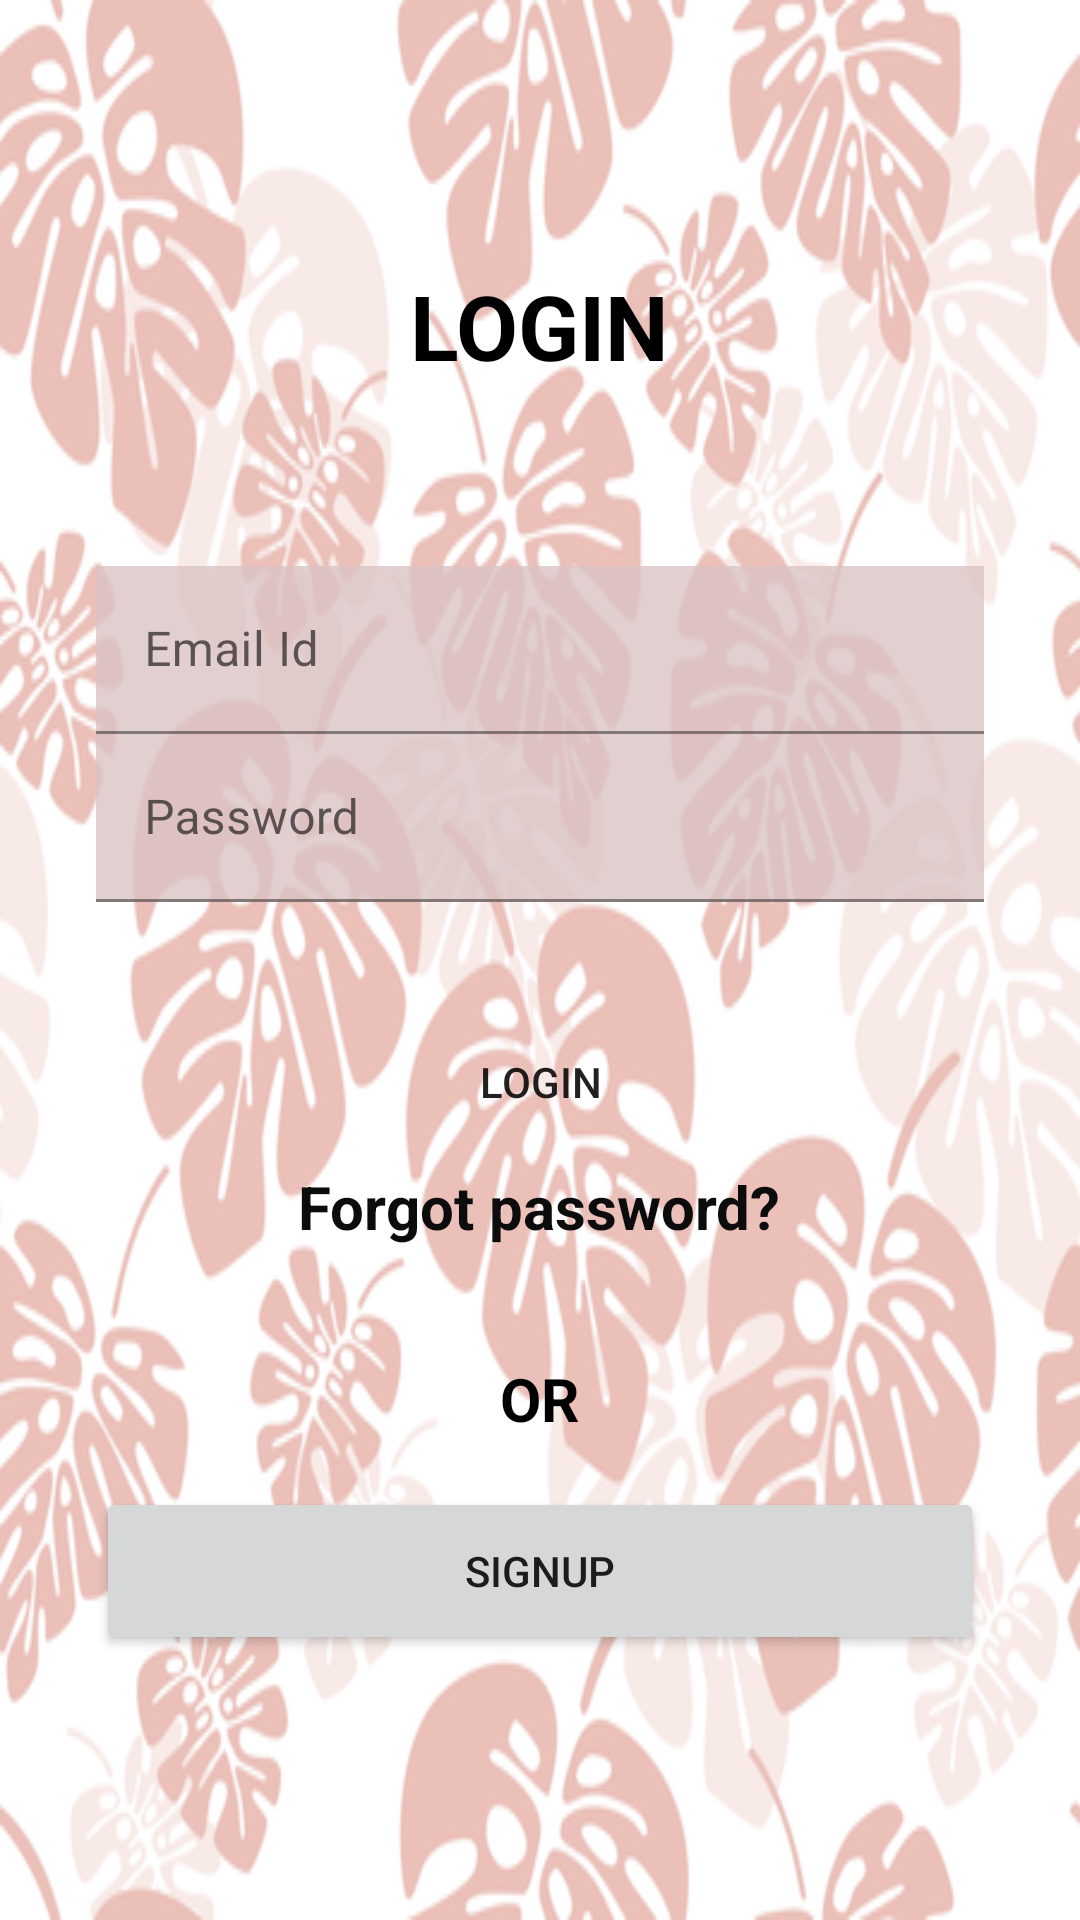

Write the Android layout XML for this screen, with the resource values it uses.
<!-- AndroidManifest.xml: application theme Theme.Safeyatra -->
<!-- res/layout/activity_main.xml -->
<?xml version="1.0" encoding="utf-8"?>
<androidx.constraintlayout.widget.ConstraintLayout xmlns:android="http://schemas.android.com/apk/res/android"
    xmlns:app="http://schemas.android.com/apk/res-auto"
    xmlns:tools="http://schemas.android.com/tools"
    android:layout_width="match_parent"
    android:layout_height="match_parent"
    android:background="@drawable/bg1"
    tools:context=".MainActivity">

    <LinearLayout
        android:layout_width="match_parent"
        android:layout_height="wrap_content"
        android:layout_marginLeft="32dp"
        android:layout_marginRight="32dp"
        android:orientation="vertical"
        app:layout_constraintBottom_toBottomOf="parent"
        app:layout_constraintEnd_toEndOf="parent"
        app:layout_constraintStart_toStartOf="parent"
        app:layout_constraintTop_toTopOf="parent">

        <TextView
            android:id="@+id/textView2"
            android:layout_width="wrap_content"
            android:layout_height="wrap_content"
            android:layout_gravity="center"
            android:layout_marginBottom="60dp"
            android:text="@string/logname"
            android:textColor="@color/black"
            android:textSize="30sp"
            android:textStyle="bold" />

        <com.google.android.material.textfield.TextInputLayout
            android:layout_width="match_parent"
            android:layout_height="56dp">

            <EditText
                android:id="@+id/edt1"
                android:layout_width="match_parent"
                android:layout_height="match_parent"
                android:background="#C8DAC3C3"
                android:hint="@string/email_id"
                android:inputType="textEmailAddress"
                tools:ignore="Autofill,SpeakableTextPresentCheck" />

        </com.google.android.material.textfield.TextInputLayout>

        <com.google.android.material.textfield.TextInputLayout
            android:layout_width="match_parent"
            android:layout_height="56dp">

            <EditText
                android:id="@+id/edt2"
                android:layout_width="match_parent"
                android:layout_height="match_parent"
                android:background="#C8DAC3C3"
                android:hint="@string/password"
                android:inputType="textPassword"
                tools:ignore="Autofill,SpeakableTextPresentCheck" />

        </com.google.android.material.textfield.TextInputLayout>

        <Button
            android:id="@+id/secondActivityBtn"
            android:layout_width="match_parent"
            android:layout_height="56dp"
            android:layout_marginTop="32dp"
            android:background="@color/maroon"
            android:text="@string/login_btn" />

        <TextView
            android:id="@+id/reset_pass_tv"
            android:layout_width="wrap_content"
            android:layout_height="wrap_content"
            android:layout_gravity="center"
            android:clickable="true"
            android:minHeight="48dp"
            android:text="@string/forgot_password"
            android:onClick="forgetpass"
            android:textColor="#0C0C0C"
            android:textSize="20sp"
            android:textStyle="bold"
            android:focusable="true" />

        <RelativeLayout
            android:layout_width="match_parent"
            android:layout_height="wrap_content"
            android:layout_marginTop="16dp">

            <TextView
                android:id="@+id/tvText"
                android:layout_width="wrap_content"
                android:layout_height="wrap_content"
                android:layout_centerInParent="true"
                android:layout_marginLeft="10dp"
                android:layout_marginRight="10dp"
                android:text="@string/or"
                android:textColor="#000000"
                android:textSize="20sp"
                android:textStyle="bold" />

        </RelativeLayout>

        <Button
            android:id="@+id/signup_btn"
            android:layout_width="match_parent"
            android:layout_height="56dp"
            android:layout_marginTop="16dp"
            android:text="@string/signup_btn" />

    </LinearLayout>

</androidx.constraintlayout.widget.ConstraintLayout>
<!-- resources referenced by this layout -->
<resources>
  <color name="black">#FF000000</color>
  <!-- drawable bg1: png bitmap (drawable, 143785 bytes) -->
  <string name="email_id">Email Id</string>
  <string name="forgot_password">Forgot password?</string>
  <string name="login_btn">Login</string>
  <string name="logname">LOGIN</string>
  <string name="or">OR</string>
  <string name="password">Password</string>
  <string name="signup_btn">Signup</string>
  <style name="Theme.Safeyatra" parent="Theme.MaterialComponents.DayNight.DarkActionBar">
          
          <item name="colorPrimary">#C3255B</item>
          <item name="colorPrimaryVariant">#872546</item>
          <item name="colorOnPrimary">@color/white</item>
          
          <item name="colorSecondary">@color/teal_200</item>
          <item name="colorSecondaryVariant">@color/teal_700</item>
          <item name="colorOnSecondary">@color/black</item>
          
          <item name="android:statusBarColor" tools:targetApi="l">?attr/colorPrimaryVariant</item>
          
      </style>
  <color name="white">#FFFFFFFF</color>
  <color name="teal_200">#FF03DAC5</color>
  <color name="teal_700">#FF018786</color>
</resources>
